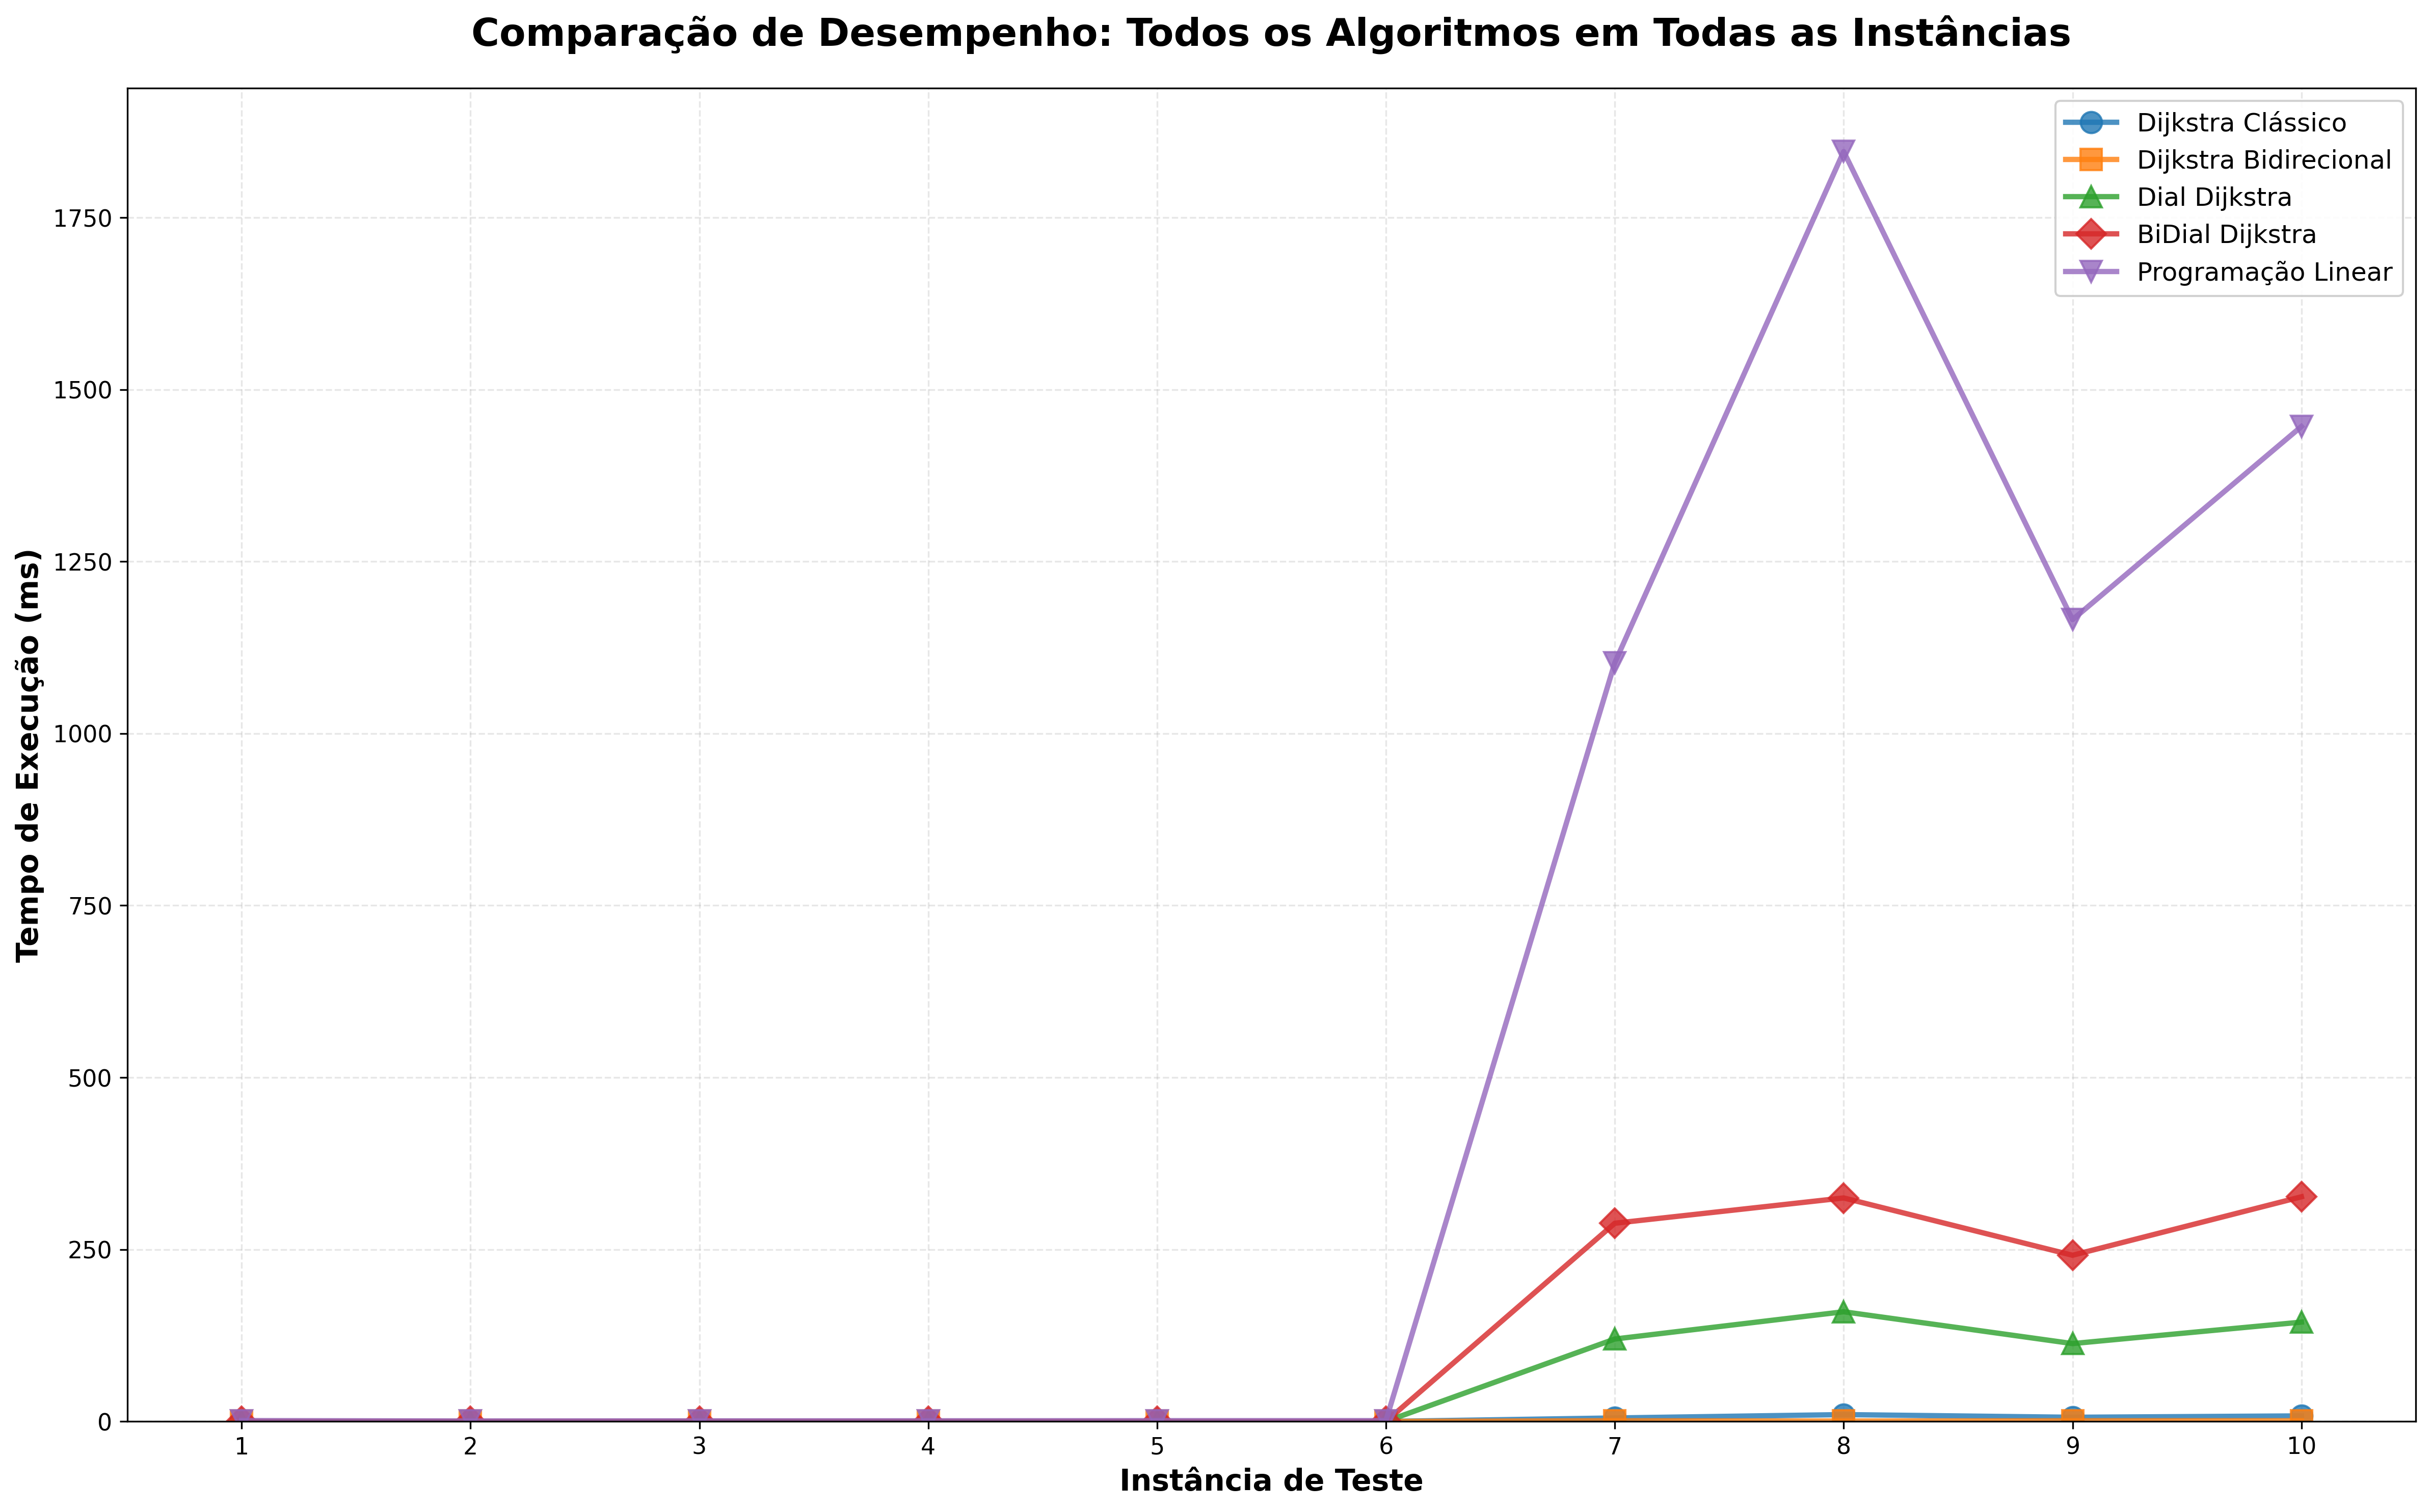

Source data for this figure (header and first rows):
Algoritmo, Teste 1 (us), Teste 2 (us), Teste 3 (us), Teste 4 (us), Teste 5 (us), Teste 6 (us), Teste 7 (us), Teste 8 (us), Teste 9 (us), Teste 10 (us)
Dijkstra Clássico, 0, 0, 0, 0, 0, 0, 5000, 9887, 5998, 8004
Dijkstra Bidirecional, 1, 1, 1, 1, 1, 1, 998, 549, 1000, 1000
Dial Dijkstra, 0, 0, 0, 0, 0, 0, 119775, 159416, 113128, 144328
BiDial Dijkstra, 0, 0, 0, 0, 0, 0, 288074, 324852, 241534, 326515
Programação Linear, 1213, 625, 818, 907, 1094, 1138, 1102898, 1845991, 1165492, 1446300
